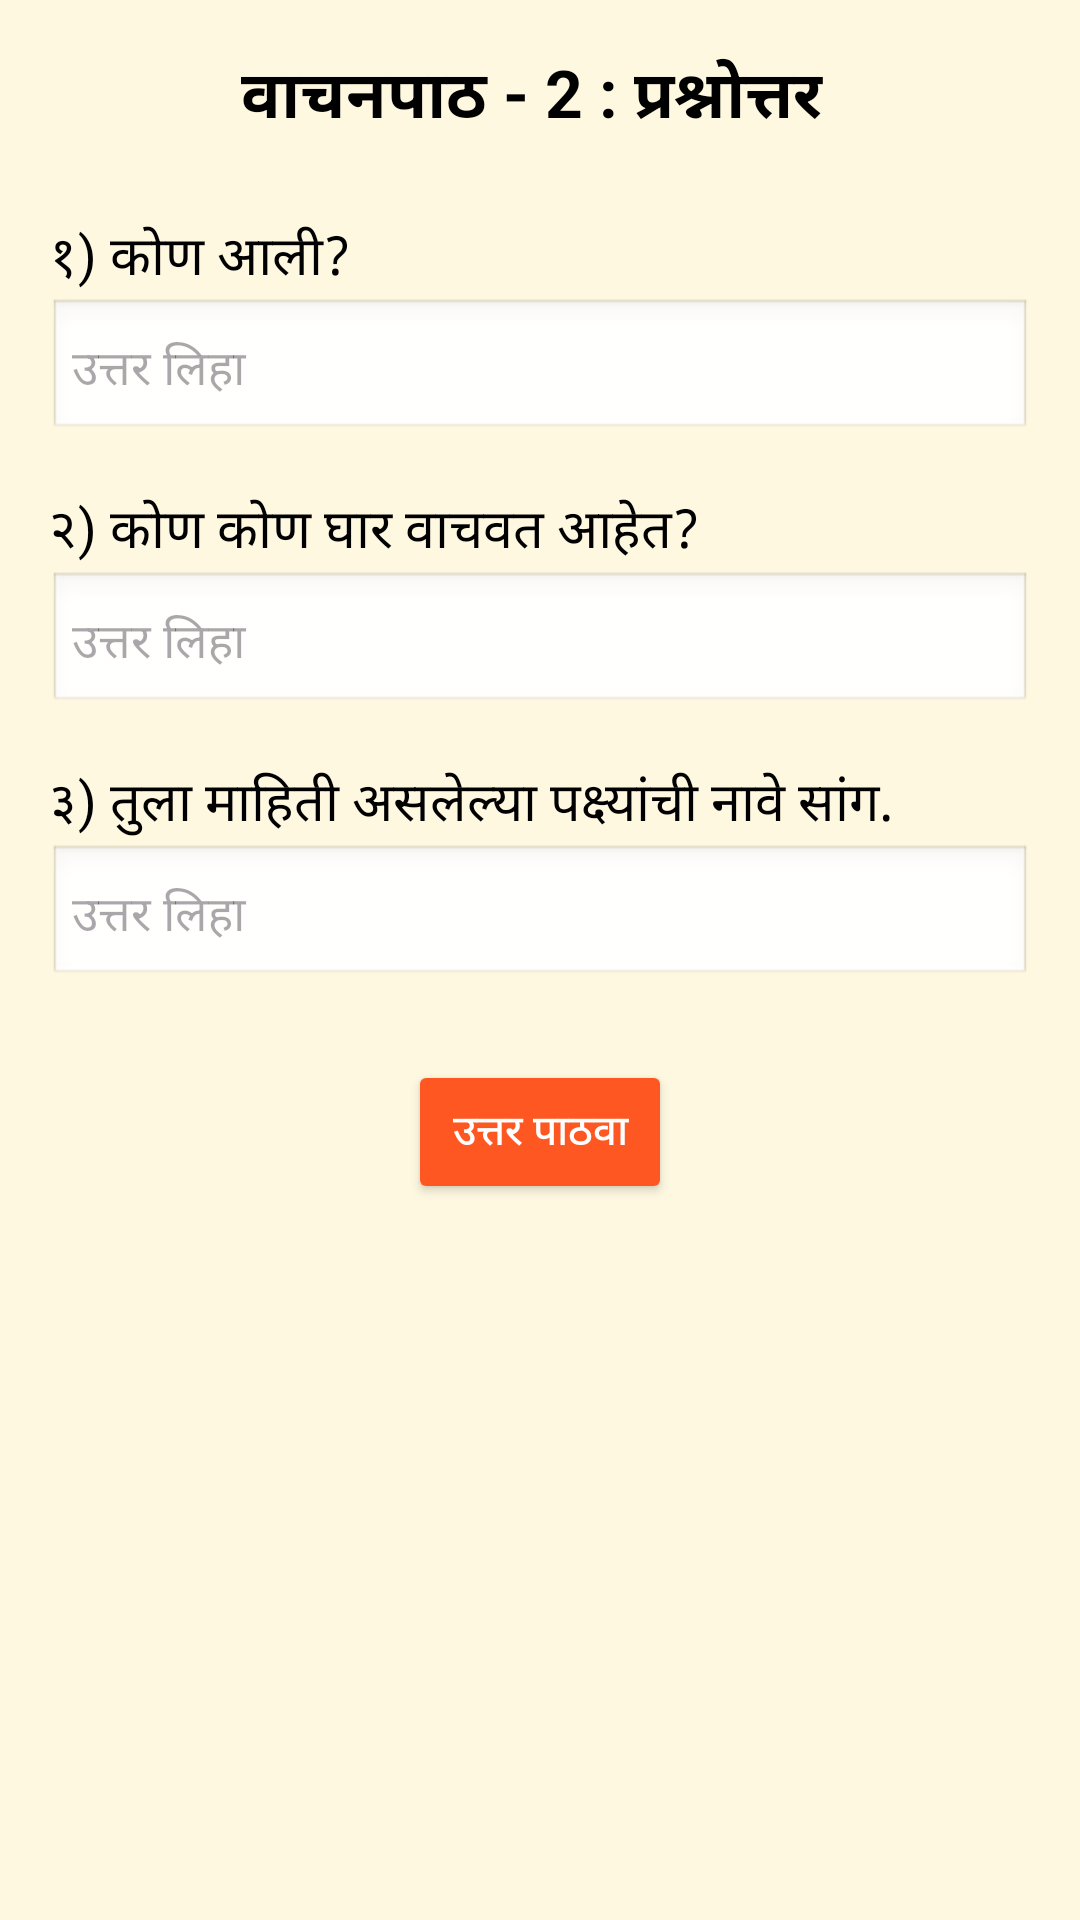

Write the Android layout XML for this screen, with the resource values it uses.
<!-- AndroidManifest.xml: application theme Theme.MyPage1 -->
<!-- res/layout/priya.xml -->
<?xml version="1.0" encoding="utf-8"?>
<ScrollView xmlns:android="http://schemas.android.com/apk/res/android"
    android:layout_width="match_parent"
    android:layout_height="match_parent"
    android:padding="16dp"
    android:background="#FFF8E1">

    <LinearLayout
        android:layout_width="match_parent"
        android:layout_height="wrap_content"
        android:orientation="vertical">

        
        <TextView
            android:layout_width="wrap_content"
            android:layout_height="wrap_content"
            android:text="वाचनपाठ - 2 : प्रश्नोत्तर "
            android:textSize="22sp"
            android:textStyle="bold"
            android:textColor="#000000"
            android:layout_gravity="center_horizontal"
            android:paddingBottom="16dp" />

        
        <TextView
            android:layout_width="wrap_content"
            android:layout_height="wrap_content"
            android:text="१) कोण आली?"
            android:textSize="18sp"
            android:textColor="#000000"
            android:paddingTop="8dp" />

        <EditText
            android:id="@+id/et_q1"
            android:layout_width="match_parent"
            android:layout_height="wrap_content"
            android:hint="उत्तर लिहा"
            android:background="@android:drawable/edit_text"
            android:padding="8dp"
            android:textColor="#000000"
            android:textSize="16sp" />

        
        <TextView
            android:layout_width="wrap_content"
            android:layout_height="wrap_content"
            android:text="२) कोण कोण घार वाचवत आहेत?"
            android:textSize="18sp"
            android:textColor="#000000"
            android:paddingTop="16dp" />

        <EditText
            android:id="@+id/et_q2"
            android:layout_width="match_parent"
            android:layout_height="wrap_content"
            android:hint="उत्तर लिहा"
            android:background="@android:drawable/edit_text"
            android:padding="8dp"
            android:textColor="#000000"
            android:textSize="16sp" />

        
        <TextView
            android:layout_width="wrap_content"
            android:layout_height="wrap_content"
            android:text="३) तुला माहिती असलेल्या पक्ष्यांची नावे सांग."
            android:textSize="18sp"
            android:textColor="#000000"
            android:paddingTop="16dp" />

        <EditText
            android:id="@+id/et_q3"
            android:layout_width="match_parent"
            android:layout_height="wrap_content"
            android:hint="उत्तर लिहा"
            android:background="@android:drawable/edit_text"
            android:padding="8dp"
            android:textColor="#000000"
            android:textSize="16sp" />

        
        <Button
            android:id="@+id/btn_submit"
            android:layout_width="wrap_content"
            android:layout_height="wrap_content"
            android:text="उत्तर पाठवा"
            android:layout_gravity="center_horizontal"
            android:layout_marginTop="24dp"
            android:backgroundTint="#FF5722"
            android:textColor="#FFFFFF"
            android:padding="12dp" />

    </LinearLayout>
</ScrollView>
<!-- resources referenced by this layout -->
<resources>
  <style name="Theme.MyPage1" parent="Base.Theme.MyPage1" />
  <style name="Base.Theme.MyPage1" parent="Theme.Material3.DayNight.NoActionBar">
          
          
      </style>
</resources>
